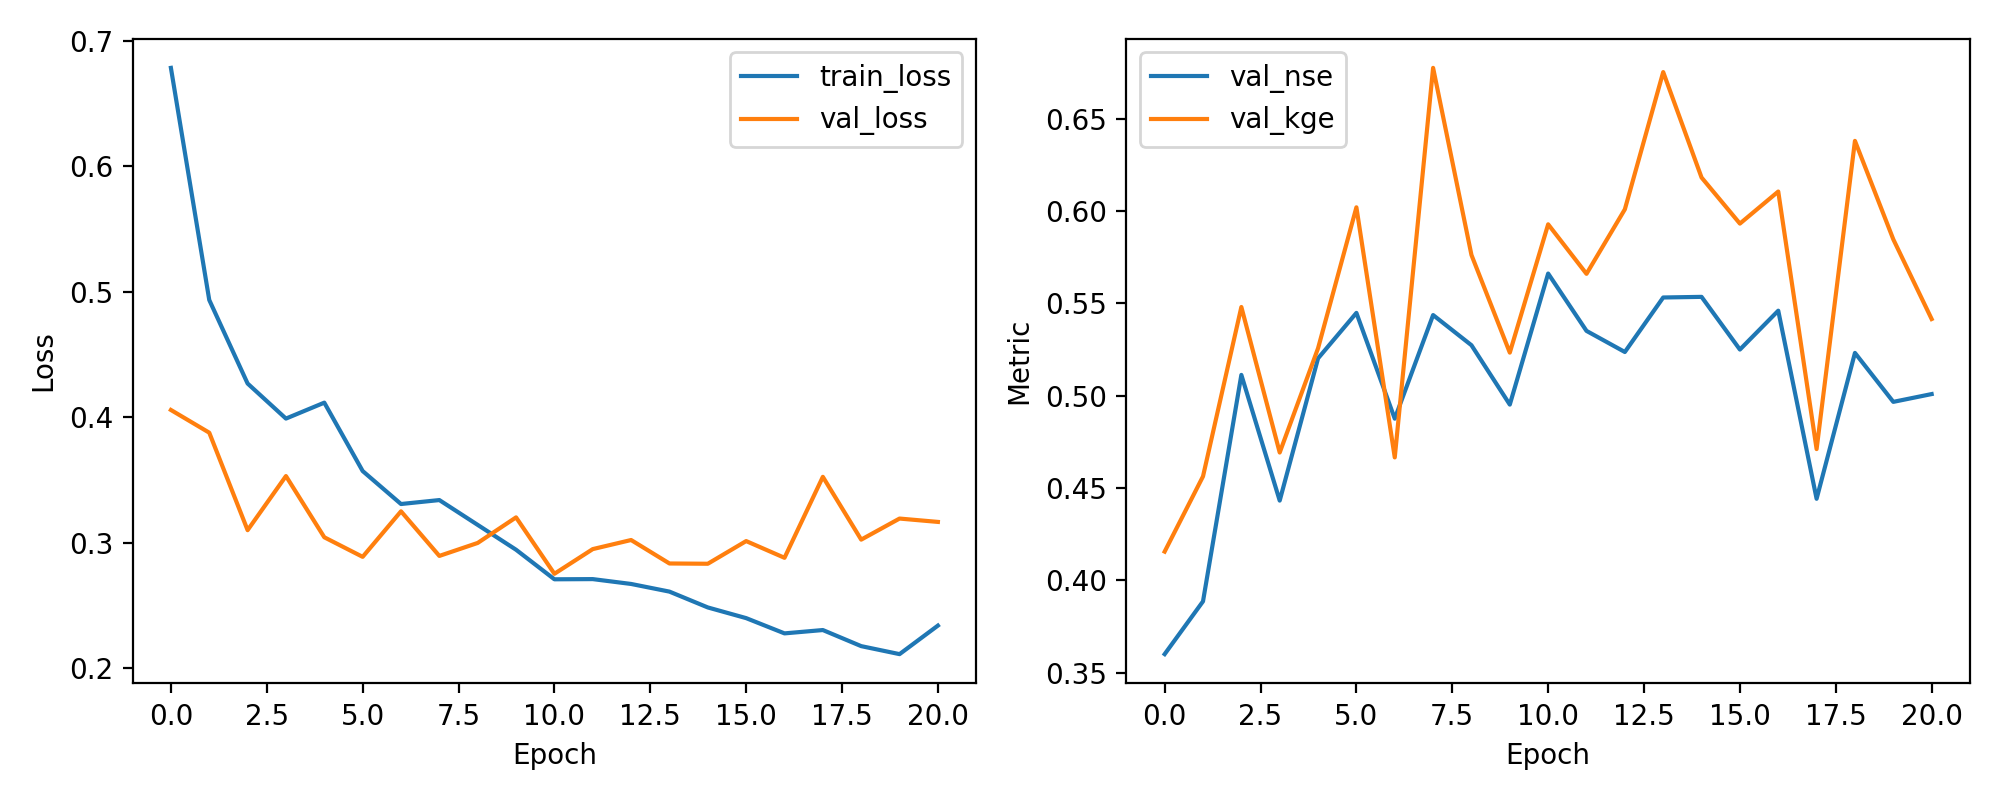

The file beside this chart, header and first rows:
epoch, train_loss, val_loss, val_nse, val_kge
1, 0.6786, 0.4058, 0.3601, 0.4156
2, 0.4935, 0.3876, 0.3887, 0.4564
3, 0.4269, 0.3099, 0.5113, 0.5481
4, 0.3989, 0.353, 0.4432, 0.4693
5, 0.4116, 0.3042, 0.5203, 0.5257
6, 0.3571, 0.2886, 0.5449, 0.6021
7, 0.3307, 0.3249, 0.4876, 0.4666
8, 0.3339, 0.2893, 0.5437, 0.6776
9, 0.3141, 0.2997, 0.5274, 0.5763
10, 0.2943, 0.3201, 0.4952, 0.5234
11, 0.2707, 0.2751, 0.5662, 0.5929
12, 0.2708, 0.2948, 0.5351, 0.566
13, 0.267, 0.302, 0.5237, 0.601
14, 0.2609, 0.2833, 0.5532, 0.6753
15, 0.2482, 0.2831, 0.5536, 0.6182
16, 0.2397, 0.3012, 0.525, 0.5933
17, 0.2275, 0.2878, 0.5461, 0.6106
18, 0.2302, 0.3524, 0.4442, 0.4712
19, 0.2174, 0.3023, 0.5232, 0.6381
20, 0.211, 0.3191, 0.4967, 0.5847
21, 0.2337, 0.3165, 0.5009, 0.5416
